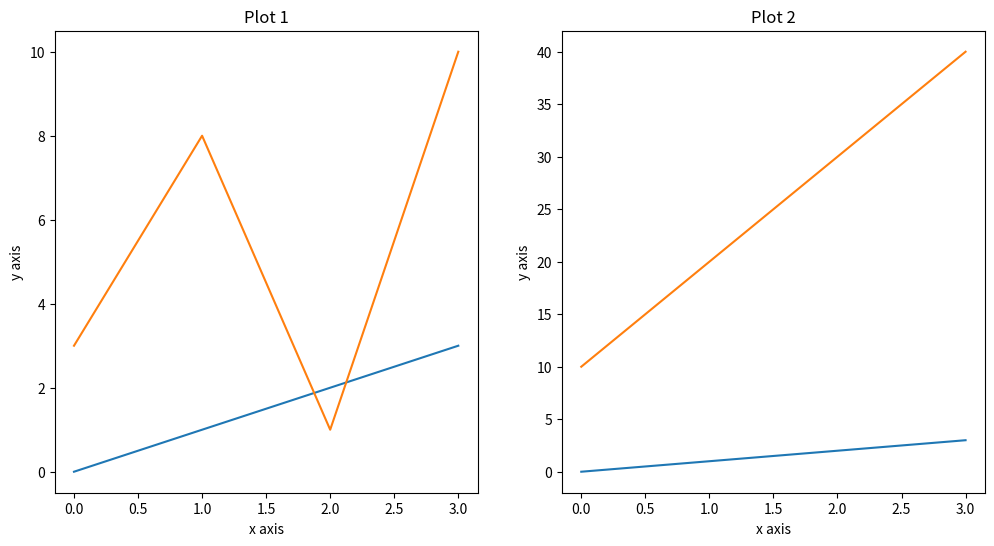

Reproduce this figure in Python.
import numpy as np
import matplotlib.pyplot as plt
fig = plt.figure(figsize=(12,6))

#first subplot
axs1 = fig.add_subplot(1, 2, 1)
axs1.plot(((0, 3), (1, 8), (2, 1), (3, 10)))
axs1.set_title("Plot 1")
axs1.set_xlabel("x axis")
axs1.set_ylabel("y axis")

#second subplot
axs2 = fig.add_subplot(1, 2, 2)
axs2.plot(((0, 10), (1, 20), (2, 30), (3, 40)))
axs2.set_title("Plot 2")
axs2.set_xlabel("x axis")
axs2.set_ylabel("y axis")

fig.show()
